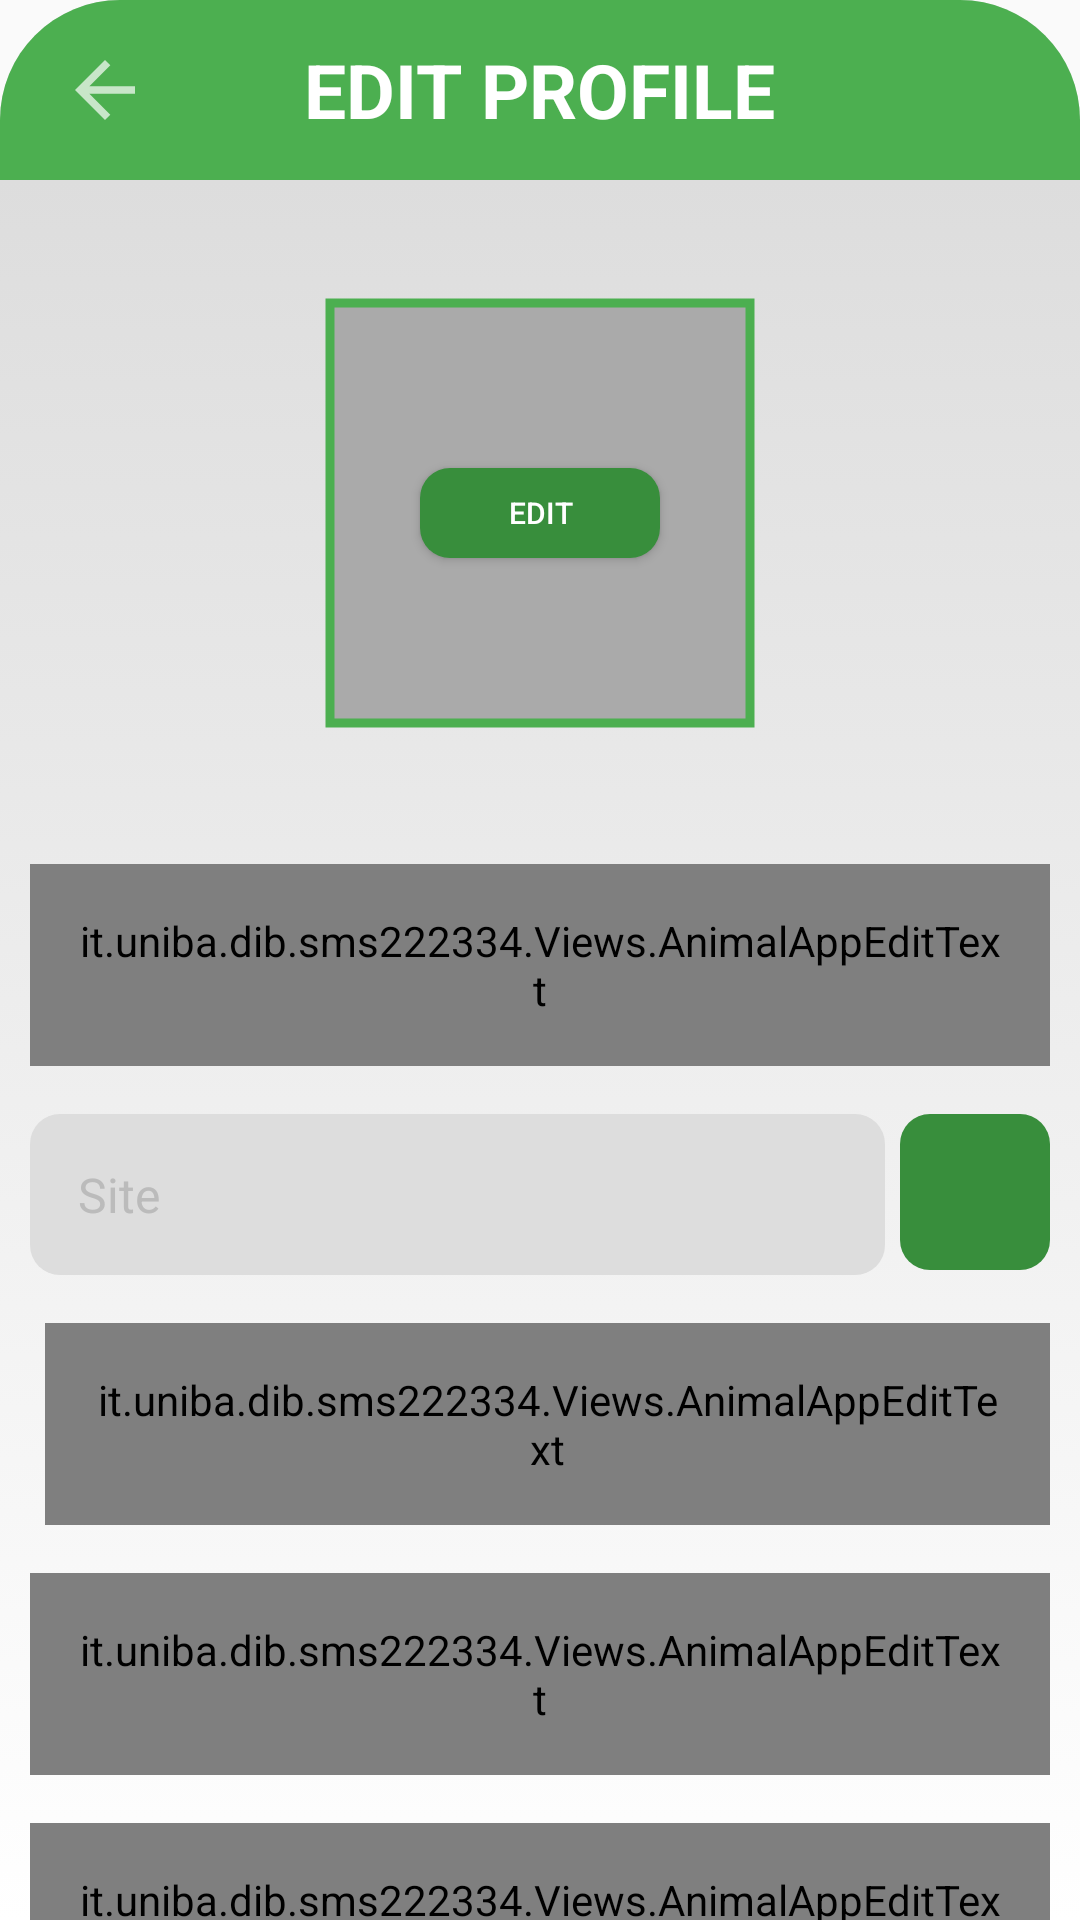

Layout XML and referenced resources for this Android screen:
<!-- AndroidManifest.xml: application theme Theme.AppCompat.Light.NoActionBar.AnimalApp -->
<!-- res/layout/authority_profile_edit.xml -->
<?xml version="1.0" encoding="utf-8"?>
<LinearLayout xmlns:android="http://schemas.android.com/apk/res/android"
    android:layout_width="match_parent"
    android:layout_height="wrap_content"
    xmlns:app="http://schemas.android.com/apk/res-auto"
    android:background="@drawable/top_rounded_container_shape"
    android:orientation="vertical">

    <RelativeLayout
        android:id="@+id/top_banner"
        android:layout_width="match_parent"
        android:layout_height="60dp"
        android:background="@drawable/top_rounded_container_shape"
        android:backgroundTint="?attr/colorAccent"
        android:layout_alignParentTop="true">

        <Button
            android:id="@+id/back_button"
            android:layout_width="30dp"
            android:layout_height="30dp"
            android:layout_marginVertical="15dp"
            android:layout_marginLeft="20dp"
            android:layout_alignParentLeft="true"
            android:layout_centerVertical="true"
            android:background="@drawable/baseline_arrow_back_24"/>

        <TextView
            android:layout_width="wrap_content"
            android:layout_height="wrap_content"
            android:text="@string/edit_profile"
            android:textSize="25dp"
            android:textColor="?attr/colorPrimary"
            android:layout_centerInParent="true"
            android:textStyle="bold"/>
    </RelativeLayout>

    <ScrollView xmlns:android="http://schemas.android.com/apk/res/android"
        android:layout_width="match_parent"
        android:layout_height="match_parent"
        android:background="@drawable/edged_container_shape"
        android:scrollbars="none">

        <LinearLayout
            android:layout_width="match_parent"
            android:layout_height="wrap_content"
            android:orientation="vertical"
            android:paddingVertical="20dp"
            android:layout_marginHorizontal="10dp"
            android:layout_centerInParent="true">

            <RelativeLayout
                android:layout_width="wrap_content"
                android:layout_height="wrap_content"
                android:layout_gravity="center"
                android:layout_marginTop="16dp"
                android:layout_marginBottom="26dp">
                <com.google.android.material.imageview.ShapeableImageView
                    android:id="@+id/profile_picture"
                    android:layout_width="150dp"
                    android:layout_height="150dp"
                    android:src="@drawable/default_profile_image"
                    android:background="@android:color/darker_gray"
                    android:layout_centerHorizontal="true"
                    android:padding="5dp"
                    app:strokeWidth="3dp"
                    app:strokeColor="?attr/colorAccent"
                    app:shapeAppearanceOverlay="@style/circular"
                    android:scaleType="centerCrop"/>
                <Button
                    android:id="@+id/edit_button"
                    android:layout_width="80dp"
                    android:layout_height="30dp"
                    android:background="@drawable/button_shape"
                    android:paddingHorizontal="10dp"
                    android:text="@string/edit"
                    android:textColor="?attr/colorPrimary"
                    android:layout_centerInParent="true"
                    android:textSize="10sp" />
            </RelativeLayout>

            <it.uniba.dib.sms222334.Views.AnimalAppEditText
                android:id="@+id/nameEditText"
                android:layout_width="match_parent"
                android:layout_height="wrap_content"
                android:layout_marginTop="16dp"
                android:background="@drawable/edit_text_shape"
                android:hint="@string/company_name"
                android:inputType="textPersonName"
                android:padding="16dp"
                android:textColorHint="#A3A3A3"
                android:textSize="16sp" />

            <LinearLayout
                android:id="@+id/location_picker"
                android:layout_width="match_parent"
                android:layout_height="wrap_content"
                android:layout_marginTop="16dp"
                android:orientation="horizontal">

                <AutoCompleteTextView
                    android:id="@+id/location_edit_text"
                    android:layout_width="match_parent"
                    android:layout_height="wrap_content"
                    android:hint="@string/site"
                    android:layout_marginRight="5dp"
                    android:layout_weight="1"
                    android:background="@drawable/edit_text_shape"
                    android:padding="16dp"
                    android:textColorHint="#bbbbbb"
                    android:textSize="16sp" />

                <ImageButton
                    android:id="@+id/search_location_button"
                    android:layout_width="100dp"
                    android:layout_height="52dp"
                    android:layout_weight="1"
                    android:background="@drawable/button_shape"
                    android:src="@drawable/search_button"
                    app:tint="?attr/colorPrimary" />
            </LinearLayout>

            <LinearLayout
                android:id="@+id/phone_picker"
                android:layout_width="match_parent"
                android:layout_height="wrap_content"
                android:layout_marginTop="16dp"
                android:orientation="horizontal">

                <Spinner
                    android:id="@+id/prefix_spinner"
                    android:layout_width="wrap_content"
                    android:layout_height="wrap_content"
                    android:layout_marginRight="5dp"
                    android:background="@drawable/check_button_shape"
                    android:textSize="16sp" />

                <it.uniba.dib.sms222334.Views.AnimalAppEditText
                    android:id="@+id/phoneNumberEditText"
                    android:layout_width="match_parent"
                    android:layout_height="wrap_content"
                    android:background="@drawable/edit_text_shape"
                    android:hint="@string/phone_number"
                    android:inputType="phone"
                    android:padding="16dp"
                    android:textColorHint="#A3A3A3"
                    android:textSize="16sp" />
            </LinearLayout>

            <it.uniba.dib.sms222334.Views.AnimalAppEditText
                android:id="@+id/emailEditText"
                android:layout_width="match_parent"
                android:layout_height="wrap_content"
                android:layout_marginTop="16dp"
                android:background="@drawable/edit_text_shape"
                android:hint="@string/email_address"
                android:inputType="textEmailAddress"
                android:padding="16dp"
                android:textColorHint="#A3A3A3"
                android:textSize="16sp" />

            <it.uniba.dib.sms222334.Views.AnimalAppEditText
                android:id="@+id/passwordEditText"
                android:layout_width="match_parent"
                android:layout_height="wrap_content"
                android:layout_marginTop="16dp"
                android:background="@drawable/edit_text_shape"
                android:hint="@string/password"
                android:inputType="textPassword"
                android:padding="16dp"
                android:textColorHint="#A3A3A3"
                android:textSize="16sp" />

            <Button
                android:id="@+id/save_button"
                android:layout_width="254dp"
                android:layout_height="wrap_content"
                android:layout_gravity="center"
                android:layout_marginTop="16dp"
                android:layout_marginBottom="16dp"
                android:background="@drawable/button_shape"
                android:paddingHorizontal="10dp"
                android:text="@string/edit"
                android:textColor="?attr/colorPrimary"
                android:textSize="18sp" />

            <FrameLayout
                android:layout_width="match_parent"
                android:layout_height="wrap_content"
                android:background="@drawable/rounded_container_shape"
                android:backgroundTint="@color/soft_red_200"
                android:paddingVertical="10dp">
                <Button
                    android:id="@+id/delete_button"
                    android:layout_width="254dp"
                    android:layout_height="wrap_content"
                    android:layout_gravity="center"
                    android:layout_marginTop="16dp"
                    android:layout_marginBottom="16dp"
                    android:background="@drawable/button_shape"
                    android:backgroundTint="?attr/errorShown"
                    android:paddingHorizontal="10dp"
                    android:text="@string/delete"
                    android:textColor="?attr/colorPrimary"
                    android:textSize="18sp" />
            </FrameLayout>

        </LinearLayout>
    </ScrollView>
</LinearLayout>
<!-- resources referenced by this layout -->
<resources>
  <color name="soft_red_200">#33FF0000</color>
  <!-- drawable baseline_arrow_back_24 (drawable) -->
  <vector android:autoMirrored="true" android:height="24dp"
      android:tint="@color/light_main_green" android:viewportHeight="24"
      android:viewportWidth="24" android:width="24dp" xmlns:android="http://schemas.android.com/apk/res/android">
      <path android:fillColor="@android:color/white" android:pathData="M20,11H7.83l5.59,-5.59L12,4l-8,8 8,8 1.41,-1.41L7.83,13H20v-2z"/>
  </vector>
  <!-- drawable button_shape (drawable) -->
  <?xml version="1.0" encoding="utf-8"?>
  <selector xmlns:android="http://schemas.android.com/apk/res/android">
      <item android:state_pressed="true">
          <shape android:shape="rectangle">
              <corners android:radius="15dp"/>
              <solid android:color="?attr/colorAccent"/>
          </shape>
      </item>
  
      <item>
          <shape android:shape="rectangle">
              <corners android:radius="10dp"/>
              <solid android:color="?attr/colorSecondary"/>
          </shape>
      </item>
  </selector>
  <!-- drawable edged_container_shape (drawable) -->
  <?xml version="1.0" encoding="utf-8"?>
  <selector xmlns:android="http://schemas.android.com/apk/res/android">
      <item>
          <shape android:shape="rectangle">
              <gradient android:startColor="?attr/colorPrimary"
                  android:endColor="?attr/colorOnPrimary"
                  android:angle="90"/>
          </shape>
      </item>
  </selector>
  <!-- drawable rounded_container_shape (drawable) -->
  <?xml version="1.0" encoding="utf-8"?>
  <selector xmlns:android="http://schemas.android.com/apk/res/android">
      <item>
          <shape android:shape="rectangle">
              <corners android:radius="40dp"/>
              <gradient android:startColor="?attr/colorPrimary"
                  android:endColor="?attr/colorOnPrimary"
                  android:angle="90"/>
          </shape>
      </item>
  </selector>
  <!-- drawable top_rounded_container_shape (drawable) -->
  <?xml version="1.0" encoding="utf-8"?>
  <selector xmlns:android="http://schemas.android.com/apk/res/android">
      <item>
          <shape android:shape="rectangle">
              <corners android:topLeftRadius="40dp"
                  android:topRightRadius="40dp"/>
              <gradient android:startColor="?attr/colorPrimary"
                  android:endColor="?attr/colorOnPrimary"
                  android:angle="90"/>
          </shape>
      </item>
  </selector>
  <string name="company_name">Company name</string>
  <string name="delete">Delete</string>
  <string name="edit">Edit</string>
  <string name="edit_profile">EDIT PROFILE</string>
  <string name="email_address">Email address</string>
  <string name="password">password</string>
  <string name="phone_number">Phone number</string>
  <string name="site">Site</string>
  <style name="Theme.AppCompat.Light.NoActionBar.AnimalApp">
          
          <item name="colorPrimary">@color/application_color</item>
          
          <item name="colorOnPrimary">@color/on_application_color</item>
          
          <item name="colorPrimaryVariant">@color/light_main_green</item>
          
          <item name="colorAccent">@color/main_green</item>
  
          
          <item name="colorSecondary">@color/dark_main_green</item>
          
          <item name="android:statusBarColor">?attr/colorAccent</item>
          
          <item name="errorShown">@color/red</item>
          
      </style>
  <color name="light_main_green">#C8E6C9</color>
  <color name="application_color">@color/white</color>
  <color name="on_application_color">@color/soft_white_100</color>
  <color name="main_green">#4CAF50</color>
  <color name="dark_main_green">#388E3C</color>
  <color name="red">#cd4c51</color>
  <color name="white">#FFFFFFFF</color>
  <color name="soft_white_100">#DDDDDD</color>
</resources>
